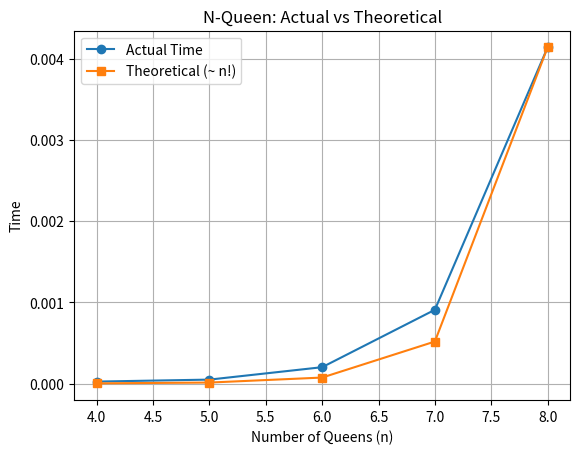

Generate this figure with matplotlib:
import time
import matplotlib.pyplot as plt
import math

# -------- GLOBAL VARIABLE --------
solutions = []


# -------- PLACE FUNCTION --------
def place(x, k, i):
    for j in range(1, k):
        if x[j] == i or abs(x[j] - i) == abs(j - k):
            return False
    return True


# -------- N-QUEEN FUNCTION --------
def nqueen(k, n, x):
    global solutions

    for i in range(1, n + 1):
        if place(x, k, i):
            x[k] = i

            if k == n:
                solutions.append(x[1:n+1].copy())
            else:
                nqueen(k + 1, n, x)


# -------- TIME MEASUREMENT --------
def measure_time(n):
    global solutions

    x = [0] * (n + 1)
    solutions = []

    start = time.time()
    nqueen(1, n, x)
    end = time.time()

    return end - start


# -------- MAIN PROGRAM --------
sizes = [4, 5, 6, 7, 8]

actual = []
theoretical = []

for n in sizes:
    actual.append(measure_time(n))
    theoretical.append(math.factorial(n))   # approx growth

# scale theoretical
theoretical_scaled = [t / max(theoretical) * max(actual) for t in theoretical]

# -------- PLOT GRAPH --------
plt.plot(sizes, actual, marker='o', label="Actual Time")
plt.plot(sizes, theoretical_scaled, marker='s', label="Theoretical (~ n!)")

plt.xlabel("Number of Queens (n)")
plt.ylabel("Time")
plt.title("N-Queen: Actual vs Theoretical")

plt.legend()
plt.grid()
plt.show()
